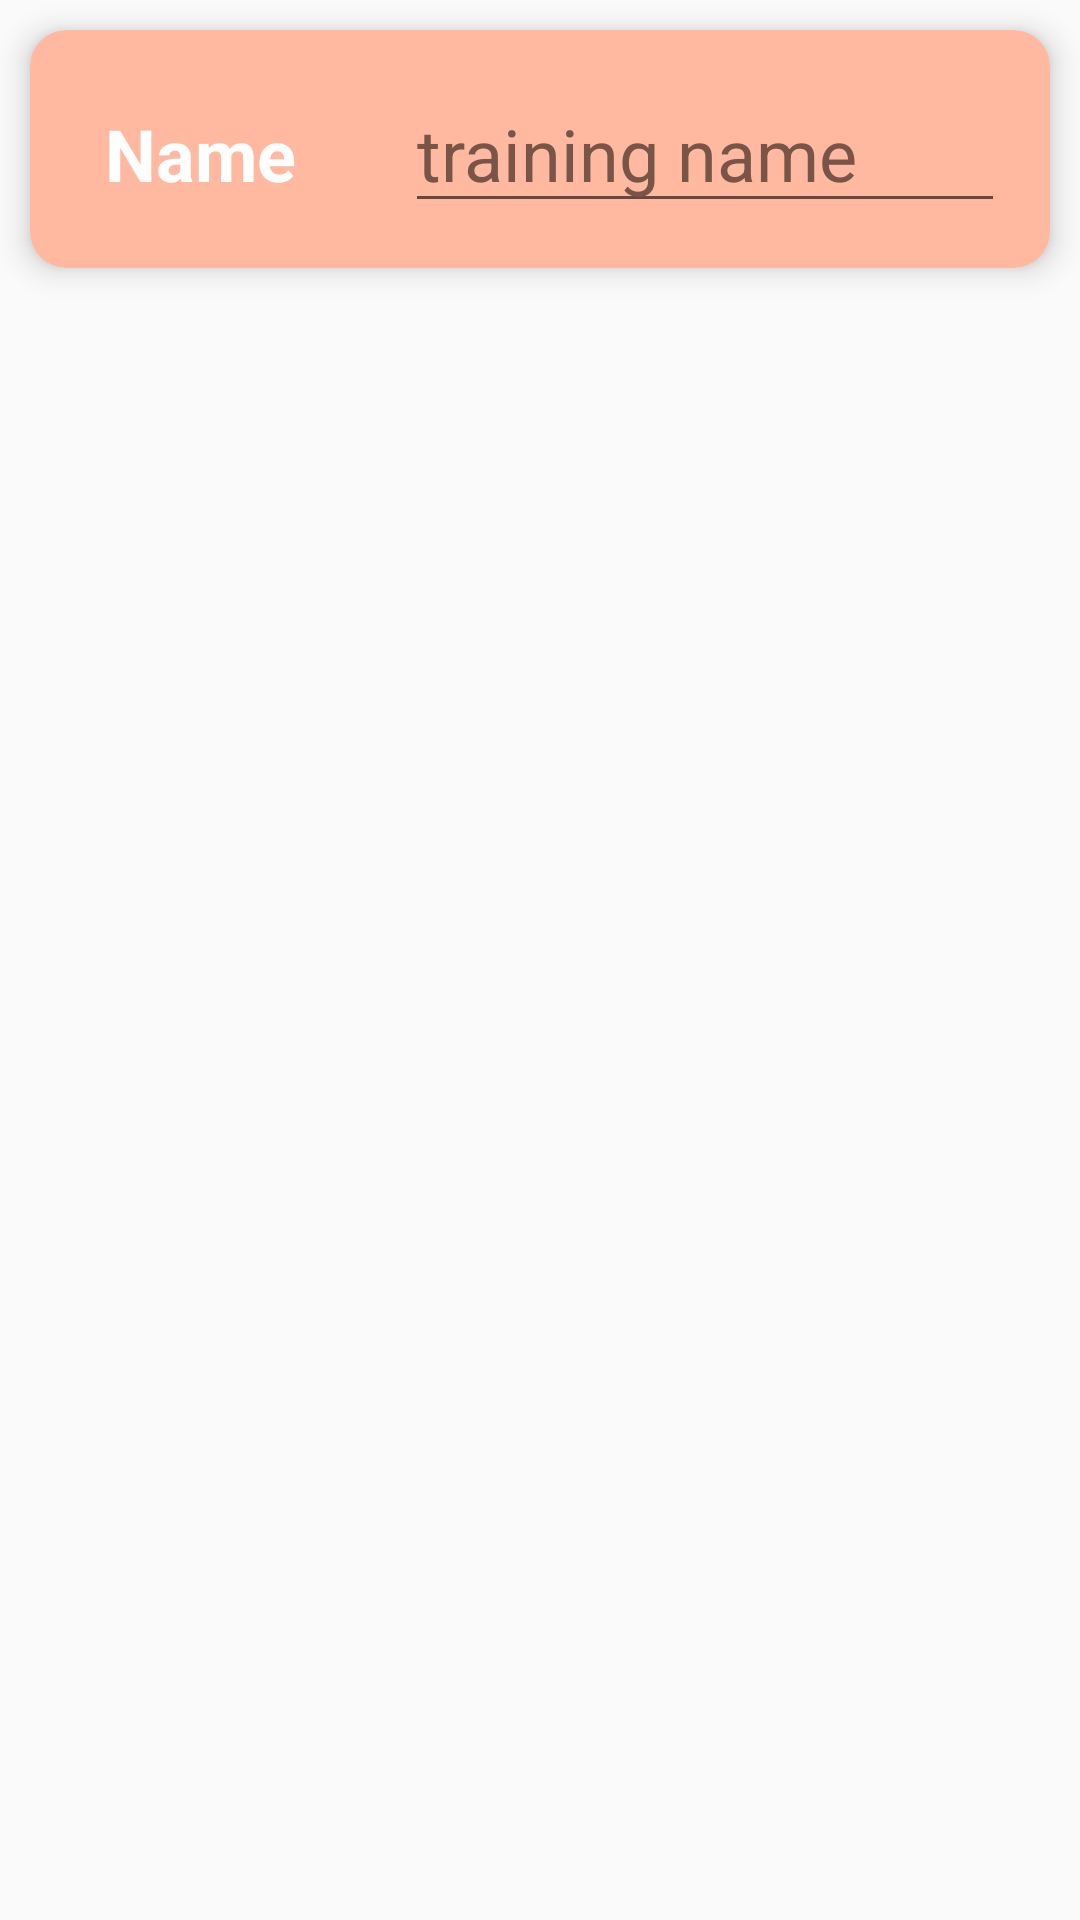

Write the Android layout XML for this screen, with the resource values it uses.
<!-- AndroidManifest.xml: application theme Theme.ITrain -->
<!-- res/layout/alter_dialog_add_training.xml -->
<?xml version="1.0" encoding="utf-8"?>
<RelativeLayout
    xmlns:android="http://schemas.android.com/apk/res/android"
    xmlns:app="http://schemas.android.com/apk/res-auto"
    xmlns:tools="http://schemas.android.com/tools"
    android:layout_width="match_parent"
    android:layout_height="wrap_content">

    <androidx.cardview.widget.CardView
        android:layout_width="match_parent"
        android:layout_height="wrap_content"
        android:layout_marginHorizontal="10dp"
        android:layout_marginVertical="10dp"
        android:backgroundTint="@color/backgroundTrainingRow"
        android:paddingVertical="10dp"
        app:cardCornerRadius="12dp"
        app:cardElevation="6dp">

        <RelativeLayout
            android:layout_width="match_parent"
            android:layout_height="wrap_content"
            android:layout_marginEnd="0dp"
            android:orientation="vertical"
            android:padding="5dp">

            <TextView
                android:id="@+id/ADAT_txtTitleTraining"
                android:layout_width="wrap_content"
                android:layout_height="wrap_content"
                android:layout_marginStart="20dp"
                android:layout_marginTop="20dp"
                android:layout_marginBottom="10dp"
                android:text="@string/adat_textTitleTraining"
                android:textColor="@color/TitleTrainingRowColor"
                android:textSize="24sp"
                android:textStyle="bold"
                tools:ignore="TextContrastCheck" />

            <EditText
                android:id="@+id/ADAT_editTextTitleTraining"
                android:layout_width="match_parent"
                android:layout_height="wrap_content"
                android:layout_alignStart="@id/ADAT_txtTitleTraining"
                android:layout_marginVertical="10dp"
                android:layout_marginStart="100dp"
                android:layout_marginEnd="10dp"
                android:layout_marginBottom="10dp"
                android:hint="@string/adat_hintTitleTraining"
                android:importantForAutofill="no"
                android:inputType="textCapSentences"
                android:textColorHint="#795548"
                android:textSize="24sp"
                tools:ignore="TextContrastCheck" />

        </RelativeLayout>

    </androidx.cardview.widget.CardView>

</RelativeLayout>
<!-- resources referenced by this layout -->
<resources>
  <color name="TitleTrainingRowColor">@color/white</color>
  <color name="backgroundTrainingRow">@color/light_orange</color>
  <string name="adat_hintTitleTraining">training name</string>
  <string name="adat_textTitleTraining">Name</string>
  <style name="Theme.ITrain" parent="Theme.AppCompat.Light.NoActionBar">
          
          <item name="colorPrimary">@color/TitleTrainingColor</item>
          <item name="colorPrimaryVariant">@color/loadingBarColor</item>
          <item name="colorOnPrimary">@color/white</item>
          
          <item name="colorSecondary">@color/backgroundTrainingRow</item>
          <item name="colorSecondaryVariant">@color/TitleTrainingRowColor</item>
          <item name="colorOnSecondary">@color/black</item>
          
          <item name="android:statusBarColor" tools:targetApi="l">?attr/colorPrimaryVariant</item>
          
      </style>
  <color name="white">#FFFFFFFF</color>
  <color name="light_orange">#FFB9A1</color>
  <color name="TitleTrainingColor">@color/white</color>
  <color name="loadingBarColor">@color/red</color>
  <color name="black">#FF000000</color>
  <color name="red">#FFFF234E</color>
</resources>
